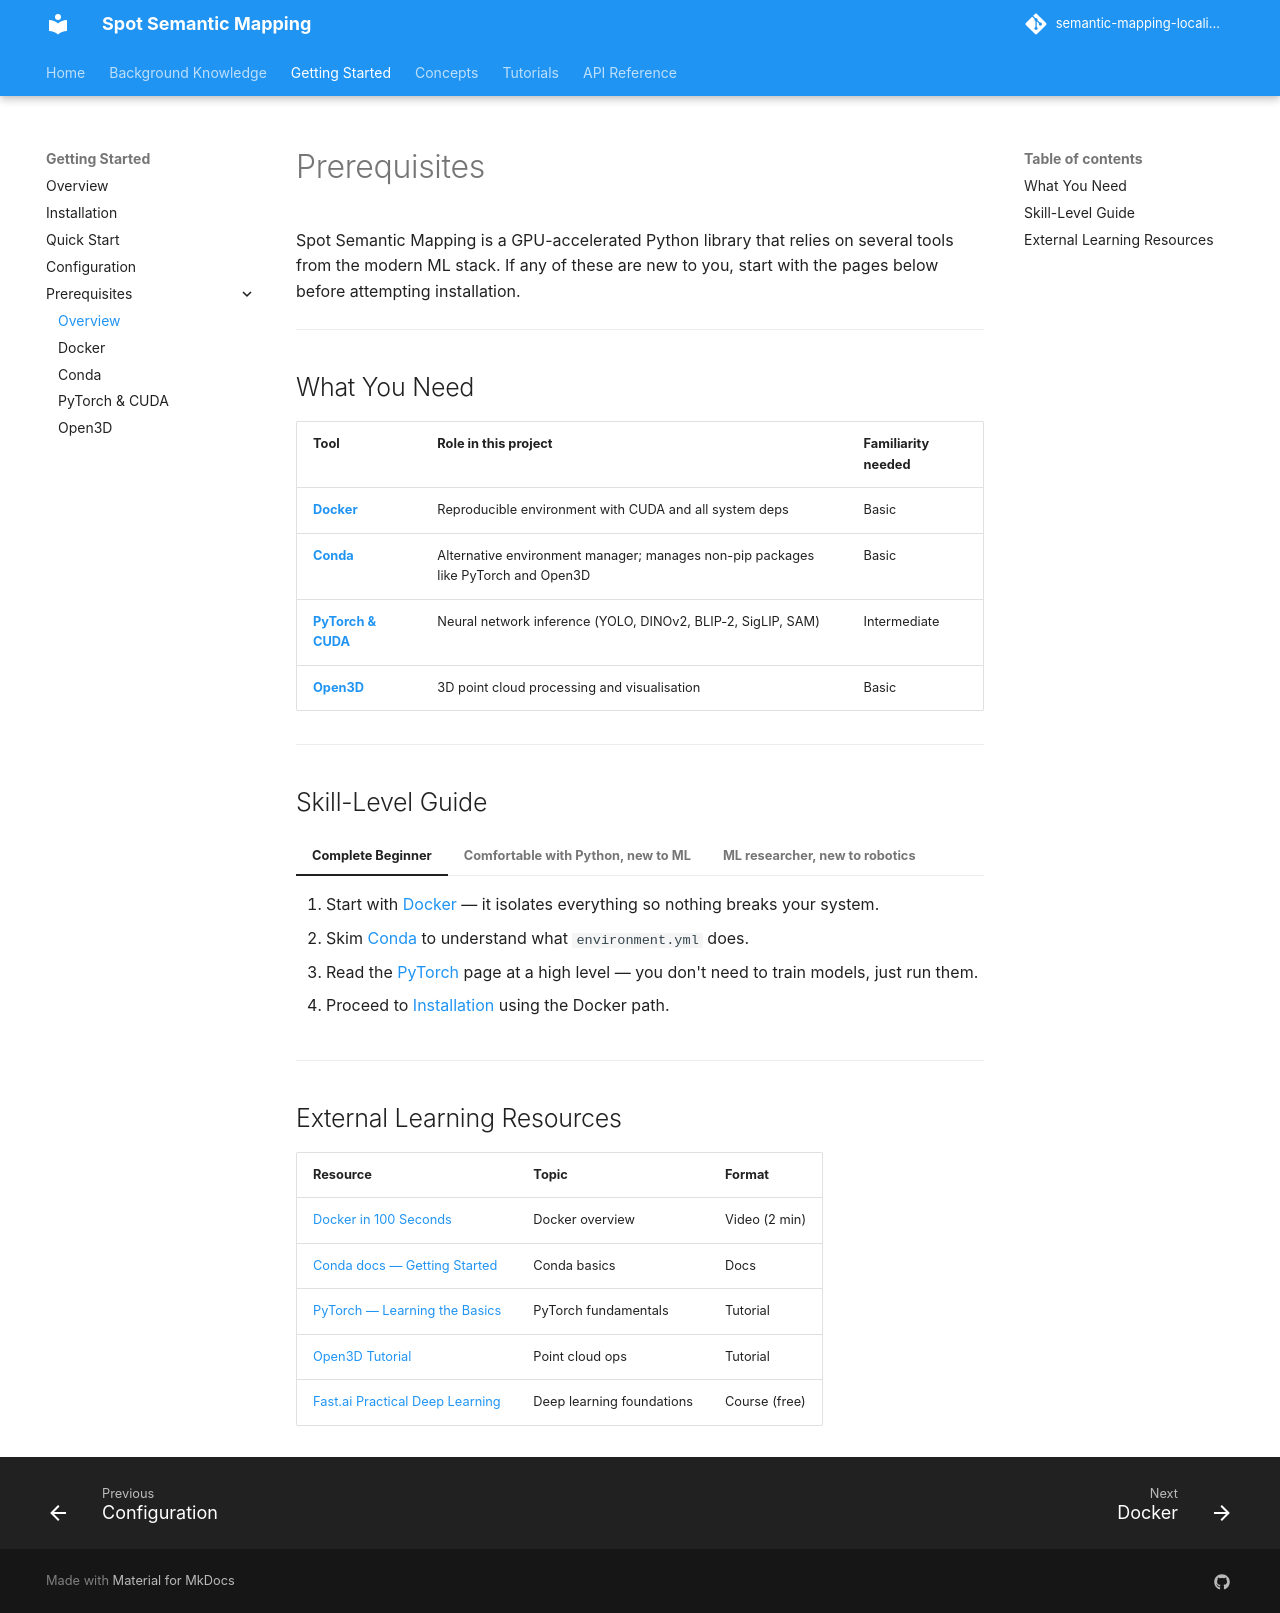

repository: minhphd/semantic-mapping-localization · page: prerequisites/index.html · generator: mkdocs

# Prerequisites

Spot Semantic Mapping is a GPU-accelerated Python library that relies on several tools from the modern ML stack. If any of these are new to you, start with the pages below before attempting installation.

---

## What You Need

| Tool | Role in this project | Familiarity needed |
|------|---------------------|-------------------|
| **[Docker](docker.md)** | Reproducible environment with CUDA and all system deps | Basic |
| **[Conda](conda.md)** | Alternative environment manager; manages non-pip packages like PyTorch and Open3D | Basic |
| **[PyTorch & CUDA](pytorch.md)** | Neural network inference (YOLO, DINOv2, BLIP-2, SigLIP, SAM) | Intermediate |
| **[Open3D](open3d.md)** | 3D point cloud processing and visualisation | Basic |

---

## Skill-Level Guide

=== "Complete Beginner"
    1. Start with [Docker](docker.md) — it isolates everything so nothing breaks your system.
    2. Skim [Conda](conda.md) to understand what `environment.yml` does.
    3. Read the [PyTorch](pytorch.md) page at a high level — you don't need to train models, just run them.
    4. Proceed to [Installation](../getting_started/installation.md) using the Docker path.

=== "Comfortable with Python, new to ML"
    1. Read [PyTorch & CUDA](pytorch.md) carefully — understanding tensors and GPU memory matters here.
    2. Skim [Docker](docker.md) and [Conda](conda.md).
    3. Go directly to [Installation](../getting_started/installation.md).

=== "ML researcher, new to robotics"
    1. You already know PyTorch. Skim the [Open3D](open3d.md) page for point cloud operations.
    2. Proceed to [Installation](../getting_started/installation.md).

---

## External Learning Resources

| Resource | Topic | Format |
|----------|-------|--------|
| [Docker in 100 Seconds](https://www.youtube.com/watch?v=Gjnup-PuquQ) | Docker overview | Video (2 min) |
| [Conda docs — Getting Started](https://docs.conda.io/projects/conda/en/stable/user-guide/getting-started.html) | Conda basics | Docs |
| [PyTorch — Learning the Basics](https://pytorch.org/tutorials/beginner/basics/intro.html) | PyTorch fundamentals | Tutorial |
| [Open3D Tutorial](http://www.open3d.org/docs/release/tutorial/geometry/pointcloud.html) | Point cloud ops | Tutorial |
| [Fast.ai Practical Deep Learning](https://course.fast.ai/) | Deep learning foundations | Course (free) |
